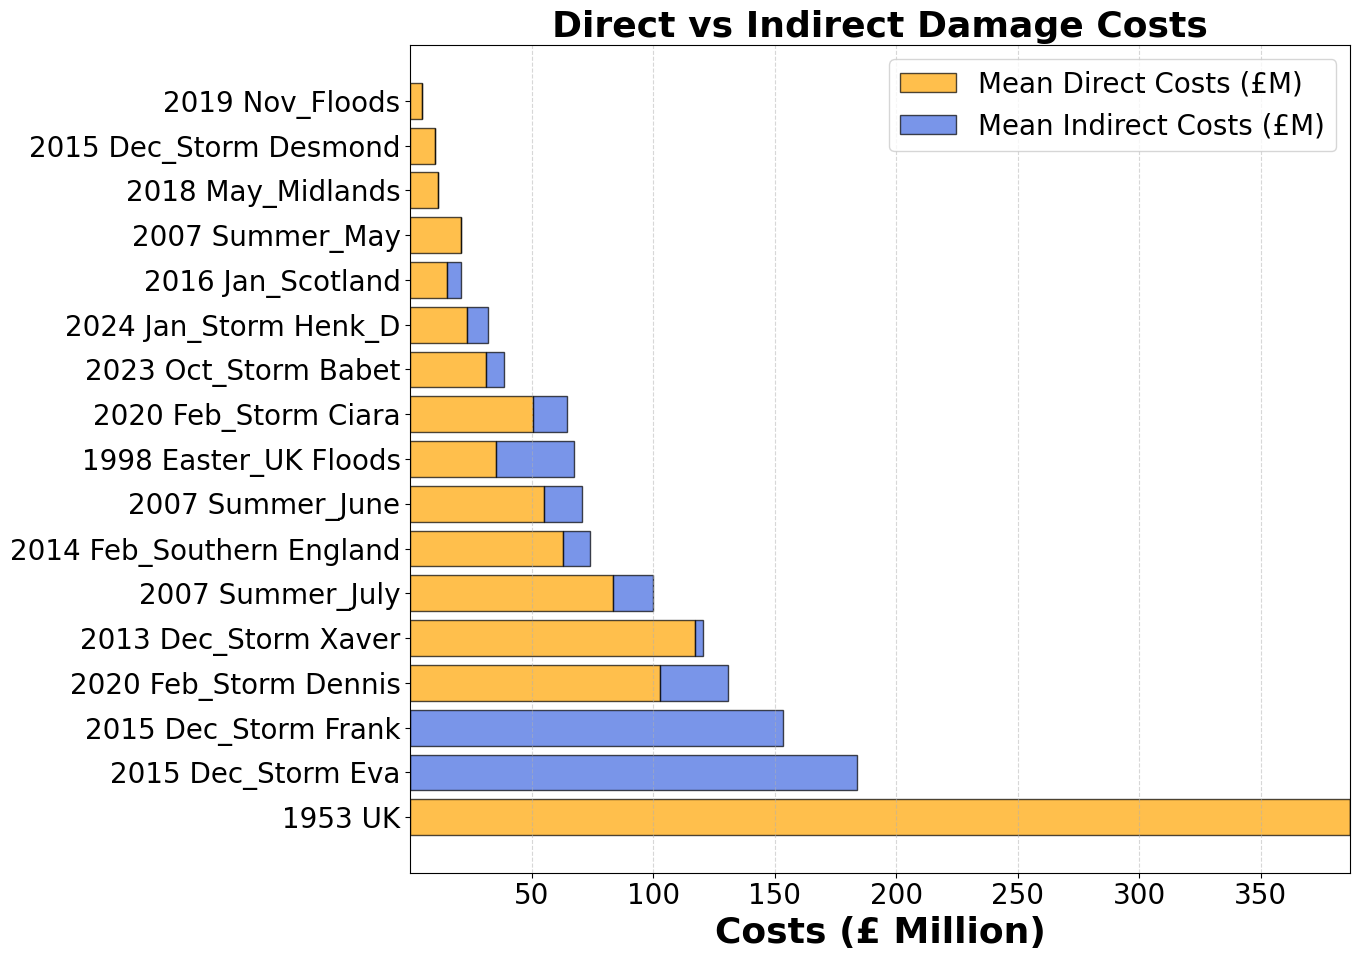

Reproduce this figure in Python.
# %%
import matplotlib.pyplot as plt
import numpy as np

# Data
plt.rcParams["font.size"] = 20
plt.rcParams["font.family"] = "Times New Roman"
plt.rcParams["axes.titlesize"] = 26  # Title font size
plt.rcParams["axes.labelsize"] = 26  # Axis labels
plt.rcParams["xtick.labelsize"] = 20
plt.rcParams["ytick.labelsize"] = 20

events = [
    # "Thames Lloyd's RDS",
    "1953 UK",
    "1998 Easter_UK Floods",
    "2007 Summer_July",
    "2007 Summer_June",
    "2007 Summer_May",
    "2013 Dec_Storm Xaver",
    "2014 Feb_Southern England",
    "2015 Dec_Storm Frank",
    "2015 Dec_Storm Eva",
    "2015 Dec_Storm Desmond",
    "2016 Jan_Scotland",
    "2018 May_Midlands",
    "2019 Nov_Floods",
    "2020 Feb_Storm Dennis",
    "2020 Feb_Storm Ciara",
    "2023 Oct_Storm Babet",
    # "2024 Jan_Storm Henk_U",
    "2024 Jan_Storm Henk_D",
]

mean_indirect_costs = [
    # 3.76,
    0.00,
    32.00,
    16.57,
    15.73,
    0.00,
    3.10,
    11.28,
    153.58,
    183.72,
    0.00,
    6.07,
    0.00,
    0.00,
    28.02,
    13.99,
    7.57,
    # 8.37,
    8.72,
]

mean_direct_costs = [
    # 95.94,
    386.81,
    35.28,
    83.46,
    55.12,
    20.73,
    117.26,
    62.86,
    0.002,
    0.011,
    10.19,
    14.97,
    11.35,
    4.85,
    102.68,
    50.60,
    31.10,
    # 26.18,
    23.28,
]

# Sorting by total cost (optional, for better visual clarity)
sorted_indices = np.argsort(
    [d + i for d, i in zip(mean_direct_costs, mean_indirect_costs)]
)
events = [events[i] for i in sorted_indices]
mean_direct_costs = [mean_direct_costs[i] for i in sorted_indices]
mean_indirect_costs = [mean_indirect_costs[i] for i in sorted_indices]

# Plot
fig, ax = plt.subplots(figsize=(14, 10))

y_pos = np.arange(len(events))
ax.barh(
    y_pos,
    mean_direct_costs,
    label="Mean Direct Costs (£M)",
    color="orange",
    alpha=0.7,
    edgecolor="black",
)
ax.barh(
    y_pos,
    mean_indirect_costs,
    left=mean_direct_costs,
    label="Mean Indirect Costs (£M)",
    color="royalblue",
    alpha=0.7,
    edgecolor="black",
)

# Labels and formatting
ax.set_yticks(y_pos)
ax.set_yticklabels(events)
ax.set_xlabel("Costs (£ Million)", fontweight="bold")
# ax.set_xlim(0, 400)
ax.set_title(
    "Direct vs Indirect Damage Costs",
    fontweight="bold",
)
ax.legend()

plt.gca().invert_yaxis()  # Invert y-axis so the highest cost is on top
plt.grid(axis="x", linestyle="--", alpha=0.5)
plt.tight_layout()
plt.show()
